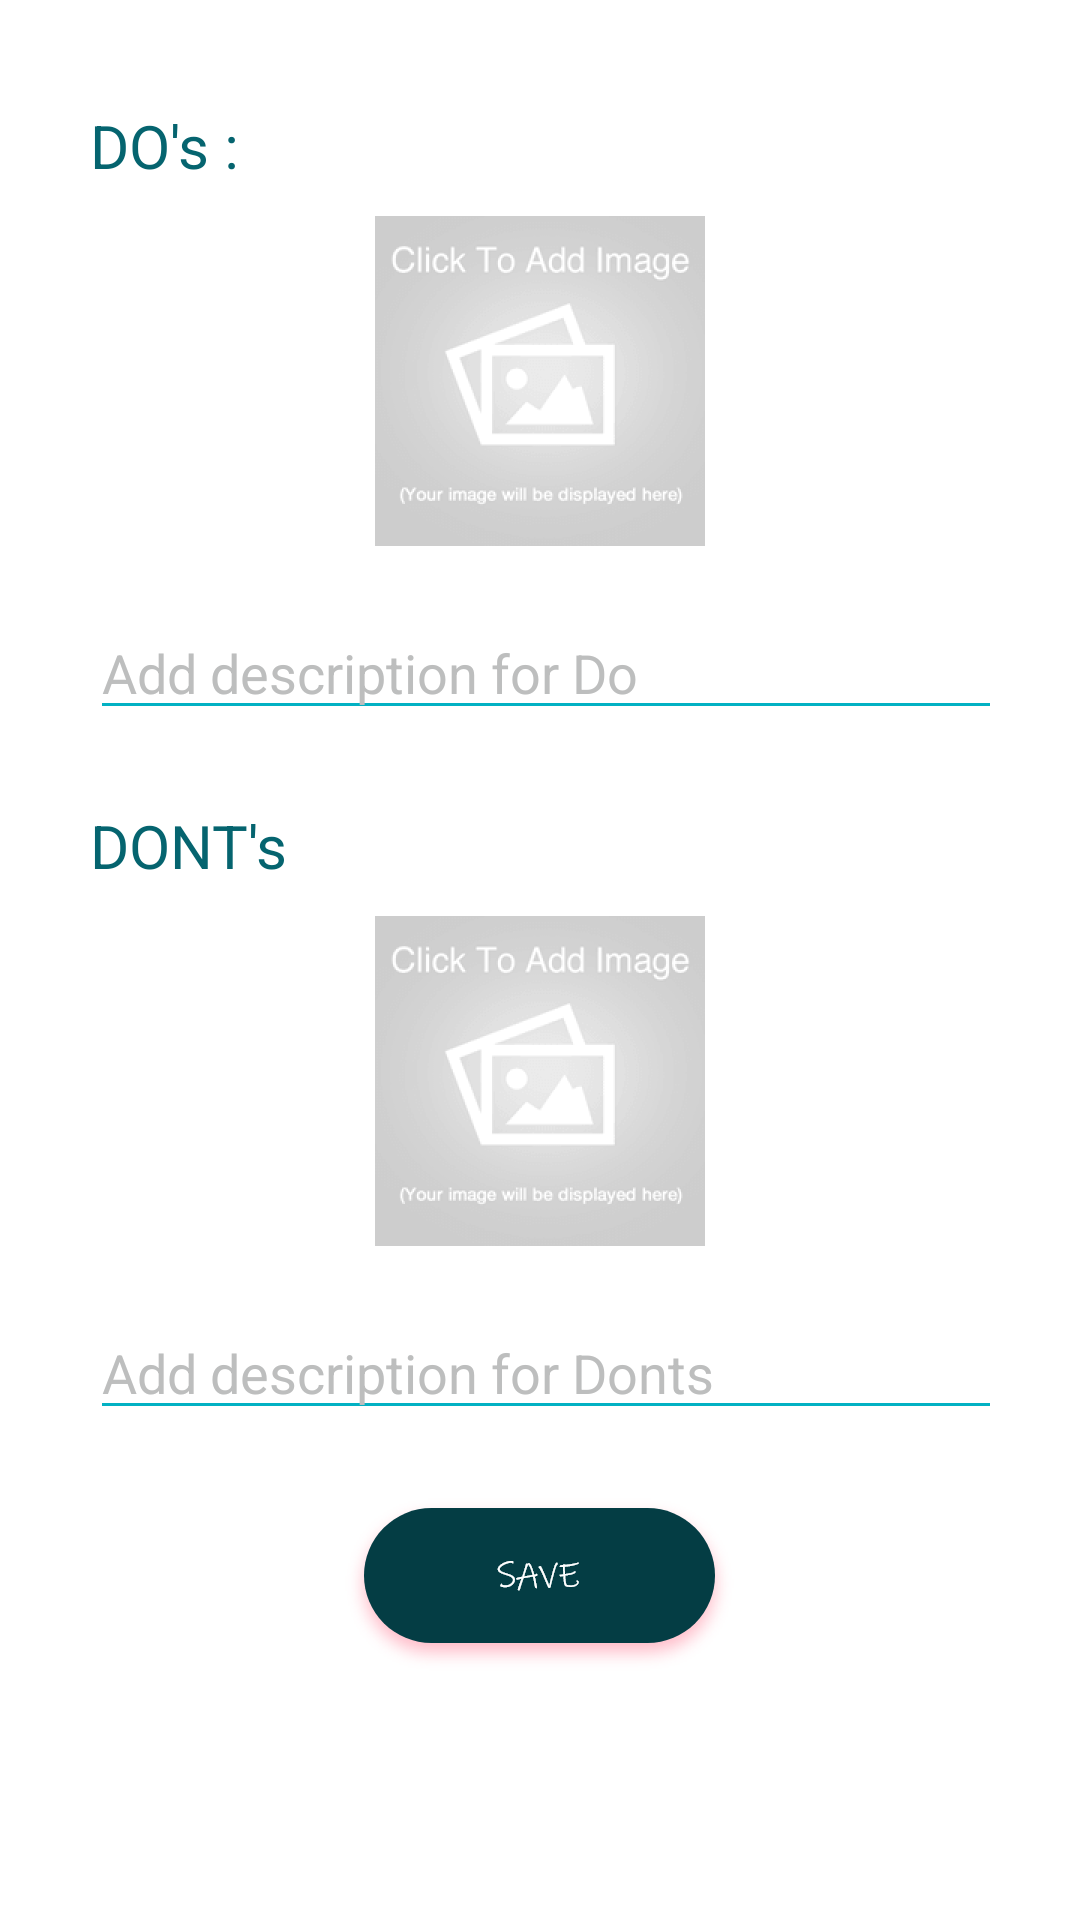

Write the Android layout XML for this screen, with the resource values it uses.
<!-- AndroidManifest.xml: fallback theme Theme.MaterialComponents.DayNight.NoActionBar -->
<!-- res/layout/activity_dos_ndonts_one.xml -->
<?xml version="1.0" encoding="utf-8"?>
<RelativeLayout xmlns:android="http://schemas.android.com/apk/res/android"
    xmlns:app="http://schemas.android.com/apk/res-auto"
    xmlns:tools="http://schemas.android.com/tools"
    android:layout_width="match_parent"
    android:layout_height="match_parent"
    tools:context=".DosNDonts_one">

    <ScrollView
        android:id="@+id/dosndontsscroll"
        android:layout_width="match_parent"
        android:layout_height="match_parent">
        <RelativeLayout
            android:layout_width="match_parent"
            android:layout_height="wrap_content">


            <ImageView
                android:id="@+id/dos_image_add"
                android:layout_width="110dp"
                android:layout_height="110dp"
                android:layout_centerHorizontal="true"
                android:layout_below="@id/dos"
                android:layout_marginTop="10dp"
                app:srcCompat="@drawable/addnewimage" />

            <ImageView
                android:id="@+id/donts_image_add"
                android:layout_width="110dp"
                android:layout_height="110dp"
                android:layout_centerHorizontal="true"
                android:layout_marginTop="10dp"
                android:layout_below="@+id/donts"
                app:srcCompat="@drawable/addnewimage" />


            <TextView
                android:id="@+id/donts"
                android:layout_width="wrap_content"
                android:layout_height="wrap_content"
                android:textSize="20sp"
                android:layout_below="@id/dos_image_desc_add"
                android:layout_marginTop="25dp"
                android:layout_marginLeft="30dp"
                android:text="DONT's"
                android:textColor="@color/actionbar"/>

            <TextView
                android:id="@+id/dos"
                android:layout_width="wrap_content"
                android:layout_height="wrap_content"
                android:layout_alignParentTop="true"
                android:layout_alignStart="@+id/donts"
                android:layout_marginTop="35dp"
                android:text="DO's :"
                android:textSize="20sp"
                android:textColor="@color/actionbar"/>

            <EditText
                android:id="@+id/dos_image_desc_add"
                android:layout_width="304dp"
                android:layout_height="wrap_content"
                android:layout_below="@id/dos_image_add"
                android:layout_centerHorizontal="true"
                android:layout_marginTop="20dp"
                android:inputType="textPersonName"
                android:backgroundTint="@color/lightcolorlogo"
                android:layout_alignStart="@id/donts"
                android:textColorHint="@color/lit"
                android:textColor="@color/lightcolorlogo"
                android:hint="Add description for Do"
                android:text="" />

            <EditText
                android:id="@+id/donts_image_desc_add"
                android:layout_width="304dp"
                android:layout_height="wrap_content"
                android:layout_below="@id/donts_image_add"
                android:layout_centerHorizontal="true"
                android:layout_marginTop="20dp"
                android:inputType="textPersonName"
                android:layout_alignStart="@id/donts"
                android:backgroundTint="@color/lightcolorlogo"
                android:hint="Add description for Donts"
                android:textColorHint="@color/lit"
                android:textColor="@color/lightcolorlogo"
                android:text="" />

            <Button
                android:id="@+id/dosndonts_save"
                android:layout_width="wrap_content"
                android:layout_height="wrap_content"
                android:layout_below="@+id/donts_image_desc_add"
                android:layout_marginTop="20dp"
                android:layout_marginBottom="20dp"
                android:layout_centerHorizontal="true"
                android:background="@drawable/savenewpointindnd"/>

        </RelativeLayout>

    </ScrollView>


</RelativeLayout>
<!-- resources referenced by this layout -->
<resources>
  <color name="actionbar">#05646F</color>
  <color name="lightcolorlogo">#02b1c3</color>
  <color name="lit">#bdbebe</color>
  <!-- drawable addnewimage: png bitmap (drawable-hdpi, 29808 bytes) -->
  <!-- drawable savenewpointindnd: png bitmap (drawable-hdpi, 6500 bytes) -->
</resources>
